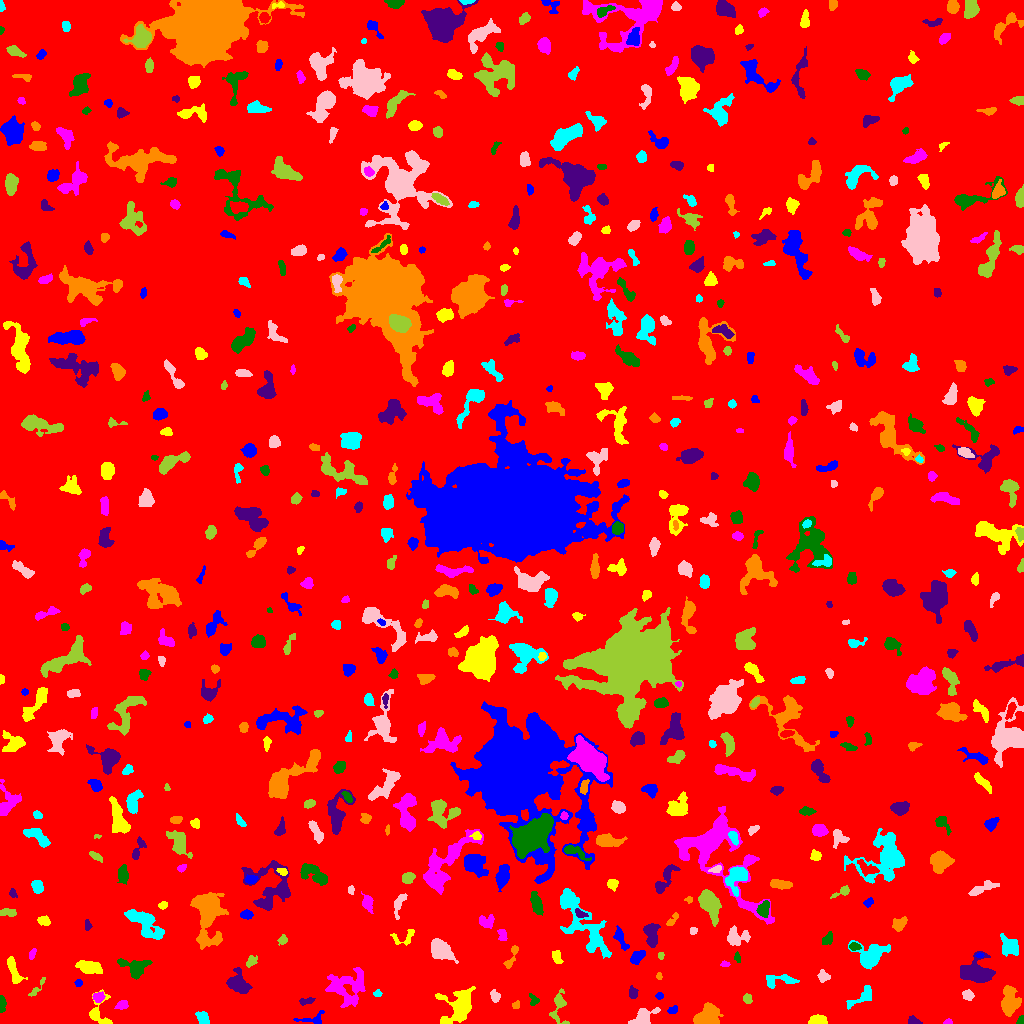

The data file committed next to this chart (first rows):
ID, X, Y, A, B, theta, total_flux, mu_max, mu_median, mu_mean, R_fwhm, R_e, R10, R90, x_start, x_end, y_start, y_end, area, greylevel
0, 511.2, 504.7, 298.6, 294.3, 0.9068, 1903028, 13.0, 2.0, 2.217, 86.43, 239, 90.4, 388.8, 0, 1023, 0, 1023, 858355, 2.217
1, 312.4, 4.06, 7.839, 2.75, 0.1242, 167.0, 3.0, 1.0, 1.057, 3.868, 3.523, 1.262, 5.585, 293, 324, 0, 13, 158, 7.057
2, 818.3, 3.613, 3.963, 2.174, -0.03833, 1000, 14.0, 6.0, 6.369, 4.82, 3.742, 1.493, 5.781, 808, 827, 0, 9, 157, 12.37
3, 947.6, 1.35, 2.022, 1.243, 0.1828, 117.0, 7.0, 2.0, 2.659, 2.034, 1.871, 0.5642, 3.038, 943, 952, 0, 5, 44, 8.659
4, 1020, 2.859, 2.47, 1.266, 1.17, 85.0, 4.0, 1.0, 1.545, 2.877, 2.111, 0.7979, 3.385, 1016, 1023, 0, 8, 55, 7.545
5, 913.5, 2.509, 3.173, 1.901, -0.2872, 275.0, 6.0, 3.0, 3.09, 4.297, 2.985, 1.262, 4.514, 908, 922, 0, 8, 89, 9.09
6, 707.5, 7.612, 6.262, 4.962, 0.7014, 2679, 15.0, 6.0, 6.245, 7.024, 6.58, 2.523, 9.934, 693, 723, 0, 21, 429, 11.24
7, 203.1, 5.11, 3.642, 2.502, -0.9314, 543.0, 7.0, 4.0, 3.745, 4.853, 3.785, 1.493, 5.836, 195, 209, 0, 12, 145, 8.745
8, 642.4, 5.905, 6.059, 3.372, 0.5865, 1524, 15.0, 5.0, 5.462, 5.109, 4.754, 1.871, 7.818, 628, 660, 0, 16, 279, 10.46
9, 559, 15.94, 9.693, 3.978, 1.555, 617.0, 5.0, 2.0, 2.382, 5.944, 5.171, 1.954, 7.858, 549, 569, 0, 35, 259, 7.382
10, 173.7, 9.171, 6.823, 3.461, -0.2851, 1029, 9.0, 3.0, 3.623, 5.323, 4.82, 1.871, 8.098, 153, 183, 0, 18, 284, 8.623
11, 672.9, 13.38, 2.571, 1.808, 0.5223, 178.0, 5.0, 2.0, 2.405, 3.29, 2.706, 0.9772, 4.184, 667, 677, 10, 18, 74, 8.405
12, 99.13, 9.344, 8.364, 5.546, -1.322, 904.0, 8.0, 3.0, 3.411, 5.754, 4.72, 1.871, 7.797, 89, 112, 0, 34, 265, 8.411
13, 122.2, 18.28, 3.218, 2.192, 0.3091, 192.0, 3.0, 2.0, 1.864, 4.72, 3.338, 1.382, 4.983, 114, 128, 14, 23, 103, 7.864
14, 1.727, 19.97, 3.697, 1.411, 1.567, 330.0, 8.0, 3.0, 3.333, 3.827, 2.821, 1.128, 4.442, 0, 6, 11, 28, 99, 9.333
15, 306.4, 22.37, 3.591, 1.366, 0.1154, 191.0, 6.0, 2.0, 2.054, 3.29, 2.646, 0.9772, 4.26, 299, 315, 18, 26, 93, 9.054
16, 516.3, 18.72, 1.996, 1.743, 1.062, 181.0, 7.0, 3.0, 3.175, 2.646, 2.185, 0.7979, 3.613, 512, 519, 15, 23, 57, 8.175
17, 863.8, 27.82, 7.186, 2.976, 0.5796, 487.0, 5.0, 2.0, 2.055, 5.262, 4.222, 1.693, 6.887, 846, 871, 14, 38, 237, 8.055
18, 494.8, 27.6, 2.873, 1.924, -1.244, 201.0, 5.0, 2.0, 1.933, 3.385, 2.932, 1.128, 4.478, 490, 500, 21, 34, 104, 8.933
19, 747.5, 24.89, 2.454, 2.022, -1.175, 205.0, 5.0, 3.0, 2.47, 3.785, 2.932, 1.128, 4.334, 743, 752, 20, 30, 83, 8.47
20, 594.1, 18.28, 3.439, 2.159, -1.51, 303.0, 4.0, 3.0, 2.705, 5.499, 3.478, 1.493, 5.232, 589, 598, 9, 25, 112, 7.705
21, 659.5, 27.5, 1.787, 1.443, 0.0, 144.0, 6.0, 3.0, 2.717, 2.985, 2.034, 0.7979, 3.192, 655, 663, 24, 31, 53, 8.717
22, 457.5, 16.5, 10.46, 7.576, 0.9086, 2209, 7.0, 3.0, 3.142, 9.167, 8.292, 3.29, 13.01, 435, 475, 0, 37, 703, 8.142
23, 98.07, 26.33, 2.714, 2.381, 0.2311, 548.0, 10.0, 5.0, 5.028, 4.26, 3.241, 1.262, 5.078, 92, 105, 21, 32, 109, 12.03
24, 533.9, 23.17, 3.053, 2.267, -1.146, 132.0, 4.0, 2.0, 1.5, 3.785, 2.764, 0.9772, 4.26, 529, 539, 18, 30, 88, 7.5
25, 633.1, 30.65, 2.779, 1.826, -1.279, 196.0, 5.0, 2.0, 1.96, 3.385, 2.877, 1.128, 4.478, 629, 638, 25, 38, 100, 7.96
26, 1010, 21.91, 7.472, 4.012, -1.564, 1058, 7.0, 2.0, 2.478, 5.917, 6.024, 2.257, 9.407, 1001, 1021, 7, 38, 427, 8.478
27, 377.4, 30.05, 2.018, 1.607, -0.03987, 160.0, 7.0, 2.0, 2.909, 2.257, 2.185, 0.7979, 3.613, 373, 382, 27, 34, 55, 7.909
28, 967.9, 28.14, 2.546, 2.221, -0.5405, 266.0, 6.0, 2.0, 2.463, 4.107, 2.985, 1.128, 4.652, 962, 974, 23, 34, 108, 9.463
29, 35.5, 33.92, 6.615, 1.374, 0.8895, 115.0, 3.0, 1.0, 1.095, 3.141, 2.764, 0.9772, 4.478, 28, 45, 27, 46, 105, 7.095
30, 170.2, 30.15, 2.698, 1.524, -1.373, 119.0, 5.0, 1.0, 1.653, 2.257, 2.394, 0.7979, 3.989, 168, 175, 23, 35, 72, 7.653
31, 78.39, 40.51, 1.785, 1.541, 0.2617, 134.0, 7.0, 2.0, 2.481, 2.185, 2.034, 0.7979, 3.385, 74, 82, 37, 44, 54, 8.481
32, 14.1, 51.36, 7.455, 2.317, -1.228, 969.0, 11.0, 4.0, 4.141, 4.442, 4.754, 1.784, 7.399, 7, 27, 40, 67, 234, 9.141
33, 346.3, 37.26, 10.8, 8.185, 0.2466, 2298, 10.0, 3.0, 2.95, 6.433, 8.463, 3.038, 13.66, 325, 365, 16, 56, 779, 7.95
34, 134.9, 56.28, 7.069, 4.291, -0.2223, 1672, 13.0, 4.0, 4.737, 5.323, 5.557, 2.111, 8.903, 117, 152, 44, 65, 353, 9.737
35, 238.1, 40.07, 5.867, 4.387, -0.9002, 1894, 12.0, 5.0, 5.161, 6.58, 5.917, 2.326, 9.474, 226, 252, 30, 56, 367, 9.161
36, 658.9, 47.18, 1.625, 1.277, 1.551, 73.0, 5.0, 2.0, 1.738, 1.784, 1.784, 0.5642, 2.932, 656, 662, 44, 51, 42, 10.74
37, 780.2, 42.97, 9.782, 2.885, 0.03191, 856.0, 8.0, 3.0, 3.523, 6.129, 4.82, 1.871, 7.464, 766, 799, 35, 49, 243, 8.523
38, 824.2, 46.53, 2.646, 2.183, -0.2546, 197.0, 5.0, 1.0, 1.684, 3.141, 2.821, 0.9772, 4.72, 817, 830, 41, 54, 117, 7.684
39, 251.3, 62.2, 3.254, 2.183, 0.79, 255.0, 4.0, 3.0, 2.452, 5.109, 3.432, 1.382, 4.983, 246, 257, 56, 68, 104, 9.452
40, 925.3, 54.72, 8.682, 6.61, 0.7913, 2076, 12.0, 3.0, 4.127, 6.333, 6.408, 2.394, 10.85, 912, 949, 34, 66, 503, 9.127
41, 637.7, 66.67, 4.182, 2.439, 0.697, 903.0, 11.0, 5.0, 5.506, 5.015, 4.107, 1.596, 6.333, 630, 645, 59, 73, 164, 9.506
42, 89.12, 55.96, 5.461, 2.611, -0.1745, 1180, 10.0, 4.0, 4.041, 6.333, 4.853, 1.954, 7.548, 75, 102, 50, 63, 292, 10.04
43, 724.4, 59.09, 2.103, 1.271, 0.01929, 138.0, 7.0, 2.0, 2.706, 2.326, 1.954, 0.7979, 3.241, 720, 730, 57, 63, 51, 8.706
44, 737.5, 65.76, 2.565, 1.409, -1.237, 105.0, 4.0, 2.0, 1.78, 3.432, 2.326, 0.7979, 3.523, 734, 740, 61, 72, 59, 7.78
45, 977, 51.24, 7.442, 5.623, -0.0944, 2681, 12.0, 4.0, 4.476, 7.695, 7.024, 2.706, 11.6, 960, 995, 41, 72, 599, 10.48
46, 511.4, 66.05, 7.564, 1.877, 1.163, 252.0, 4.0, 2.0, 1.762, 5.015, 3.613, 1.382, 5.754, 503, 518, 55, 78, 143, 7.762
47, 870.1, 67.26, 7.351, 6.14, 0.3176, 2285, 13.0, 3.0, 4.303, 6.05, 6.676, 2.523, 11.11, 848, 890, 54, 83, 531, 9.303
48, 440, 73.52, 6.774, 4.116, -0.6585, 2168, 12.0, 5.0, 5.393, 7.421, 6.283, 2.459, 9.95, 431, 458, 60, 85, 402, 9.393
49, 660.6, 67.98, 1.721, 1.374, 1.556, 81.0, 4.0, 2.0, 1.8, 2.932, 1.954, 0.7979, 3.038, 658, 664, 64, 71, 45, 8.8
50, 71.31, 70.15, 2.395, 2.04, -1.125, 185.0, 6.0, 2.0, 2.056, 3.09, 2.764, 0.9772, 4.406, 67, 76, 65, 75, 90, 9.056
51, 979.5, 68.1, 2.055, 1.224, 0.03327, 133.0, 6.0, 3.0, 3.167, 2.985, 2.111, 0.7979, 3.09, 975, 984, 66, 71, 42, 12.17
52, 556.3, 66.59, 3.249, 2.051, -1.149, 229.0, 5.0, 2.0, 1.974, 3.613, 3.141, 1.128, 4.82, 552, 563, 60, 73, 116, 7.974
53, 31.68, 68.93, 2.806, 1.33, 1.226, 88.0, 3.0, 1.0, 1.294, 3.038, 2.459, 0.7979, 3.785, 29, 36, 64, 75, 68, 7.294
54, 854.4, 76.94, 2.746, 1.846, -0.0931, 246.0, 5.0, 3.0, 2.964, 4.029, 2.932, 1.128, 4.442, 849, 861, 73, 81, 83, 10.96
55, 651.4, 88.94, 6.17, 3.007, -1.451, 1585, 12.0, 5.0, 5.621, 6.482, 5.078, 2.034, 7.999, 643, 660, 76, 100, 282, 10.62
56, 207.1, 112.4, 13.71, 6.48, -1.485, 6007, 19.0, 4.0, 5.552, 8.234, 8.813, 3.385, 15.38, 190, 228, 74, 131, 1082, 10.55
57, 1009, 77.26, 5.145, 3.839, -1.036, 539.0, 4.0, 2.0, 1.827, 7.442, 5.078, 2.034, 7.999, 1000, 1018, 67, 90, 295, 7.827
58, 735.9, 86.99, 5.761, 4.013, 0.001078, 913.0, 10.0, 3.0, 3.249, 4.787, 4.754, 1.784, 7.999, 727, 750, 78, 98, 281, 8.249
59, 282.8, 83.82, 2.373, 2.027, 1.135, 150.0, 5.0, 2.0, 1.875, 2.821, 2.585, 0.9772, 4.184, 277, 287, 78, 89, 80, 7.875
... 578 more rows
